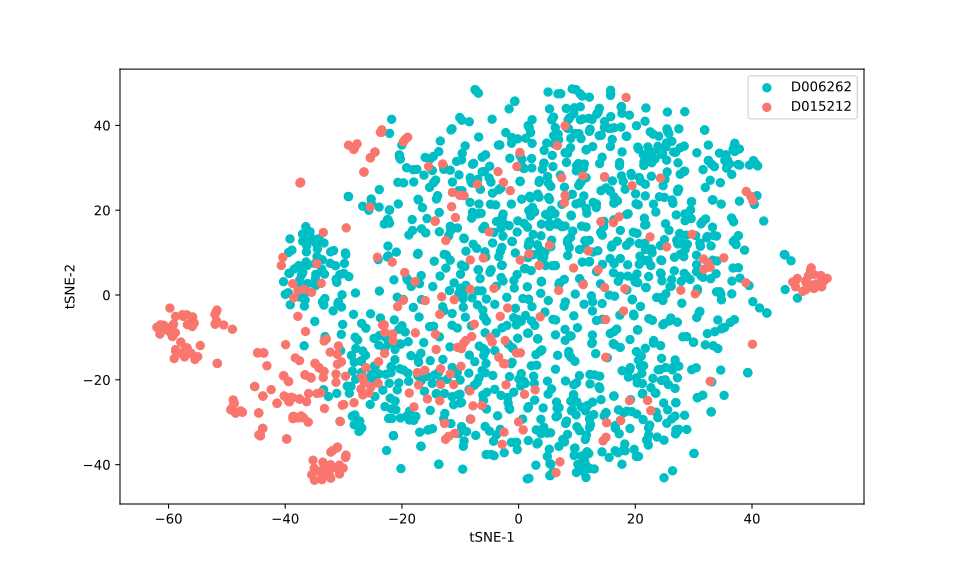

Values plotted in this chart, from the file beside it:
, 0, 1
0, 10.6, 41.31
1, 17.44, 8.604
2, -20.8, -0.5168
3, -34.23, 13.27
4, -16.64, 15.61
5, -2.682, 13.87
6, 40.86, 23.42
7, 18.98, 42.42
8, 35.12, -7.655
9, 5.28, 11.71
10, 11.08, 2.468
11, -29.54, 15.83
12, -23.88, 24.86
13, 31.55, 17.34
14, 3.215, 11.85
15, -15.71, 18.03
16, -19.16, 3.904
17, 28.54, 10.73
18, 35.29, -7.675
19, 15.75, 47.07
20, -33.48, 14.73
21, 14.97, 25.27
22, 32.53, 31.66
23, -36.23, 12.84
24, 24.76, 25.76
25, 13.04, -18.84
26, 16.25, 5.233
27, 21.71, 23.38
28, -29.86, 7.458
29, -35.76, 14.91
30, 34.14, -5.885
31, 25.19, 16.8
32, 14.09, 17.29
33, -8.308, 1.357
34, -16.99, 2.668
35, -4.826, 21.4
36, 7.837, 3.686
37, 27.02, 18.88
38, -16.13, -22.71
39, 9.06, -27.3
40, -17.71, -8.924
41, -27.05, -15.56
42, 21.71, -12.56
43, -26.95, -15.59
44, 12.65, -9.427
45, -17.94, -26.39
46, -4.421, -18.97
47, 39.79, 23.29
48, 28.71, 14.11
49, -26.94, -18.25
50, -17.32, 9.589
51, 2.573, -19.14
52, -33.27, 4.915
53, 10.44, 10.73
54, -4.545, 41.45
55, 28.8, 4.406
56, -4.098, -22.24
57, 47.47, 1.946
58, 14.72, 27.89
59, 28.53, 17.52
... 1,500 more rows
